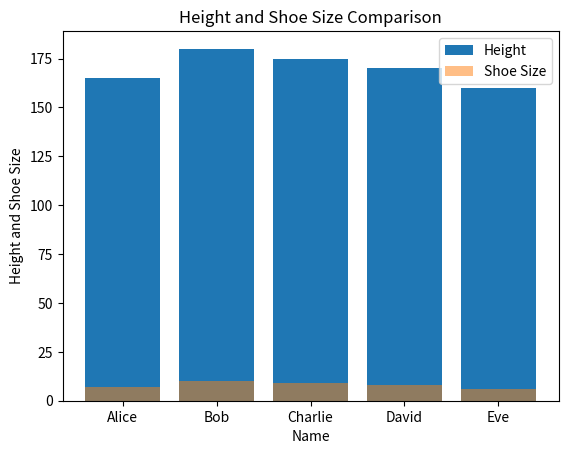

Here is the Python script that generated this plot:
import matplotlib.pyplot as plt
import pandas as pd

# Sample data
data = {
    'name': ['Alice', 'Bob', 'Charlie', 'David', 'Eve'],
    'gender': ['Female', 'Male', 'Male', 'Male', 'Female'],
    'height': [165, 180, 175, 170, 160],
    'shoe_size': [7, 10, 9, 8, 6]
}

# Create a DataFrame
df = pd.DataFrame(data)
print(df)

# Plotting
fig, ax = plt.subplots()

# Bar chart for height
ax.bar(df['name'], df['height'], label='Height')

# Bar chart for shoe size
ax.bar(df['name'], df['shoe_size'], label='Shoe Size', alpha=0.5)

# Adding labels and title
ax.set_xlabel('Name')
ax.set_ylabel('Height and Shoe Size')
ax.set_title('Height and Shoe Size Comparison')

# Display the legend
ax.legend()

# Show the plot
plt.show()
